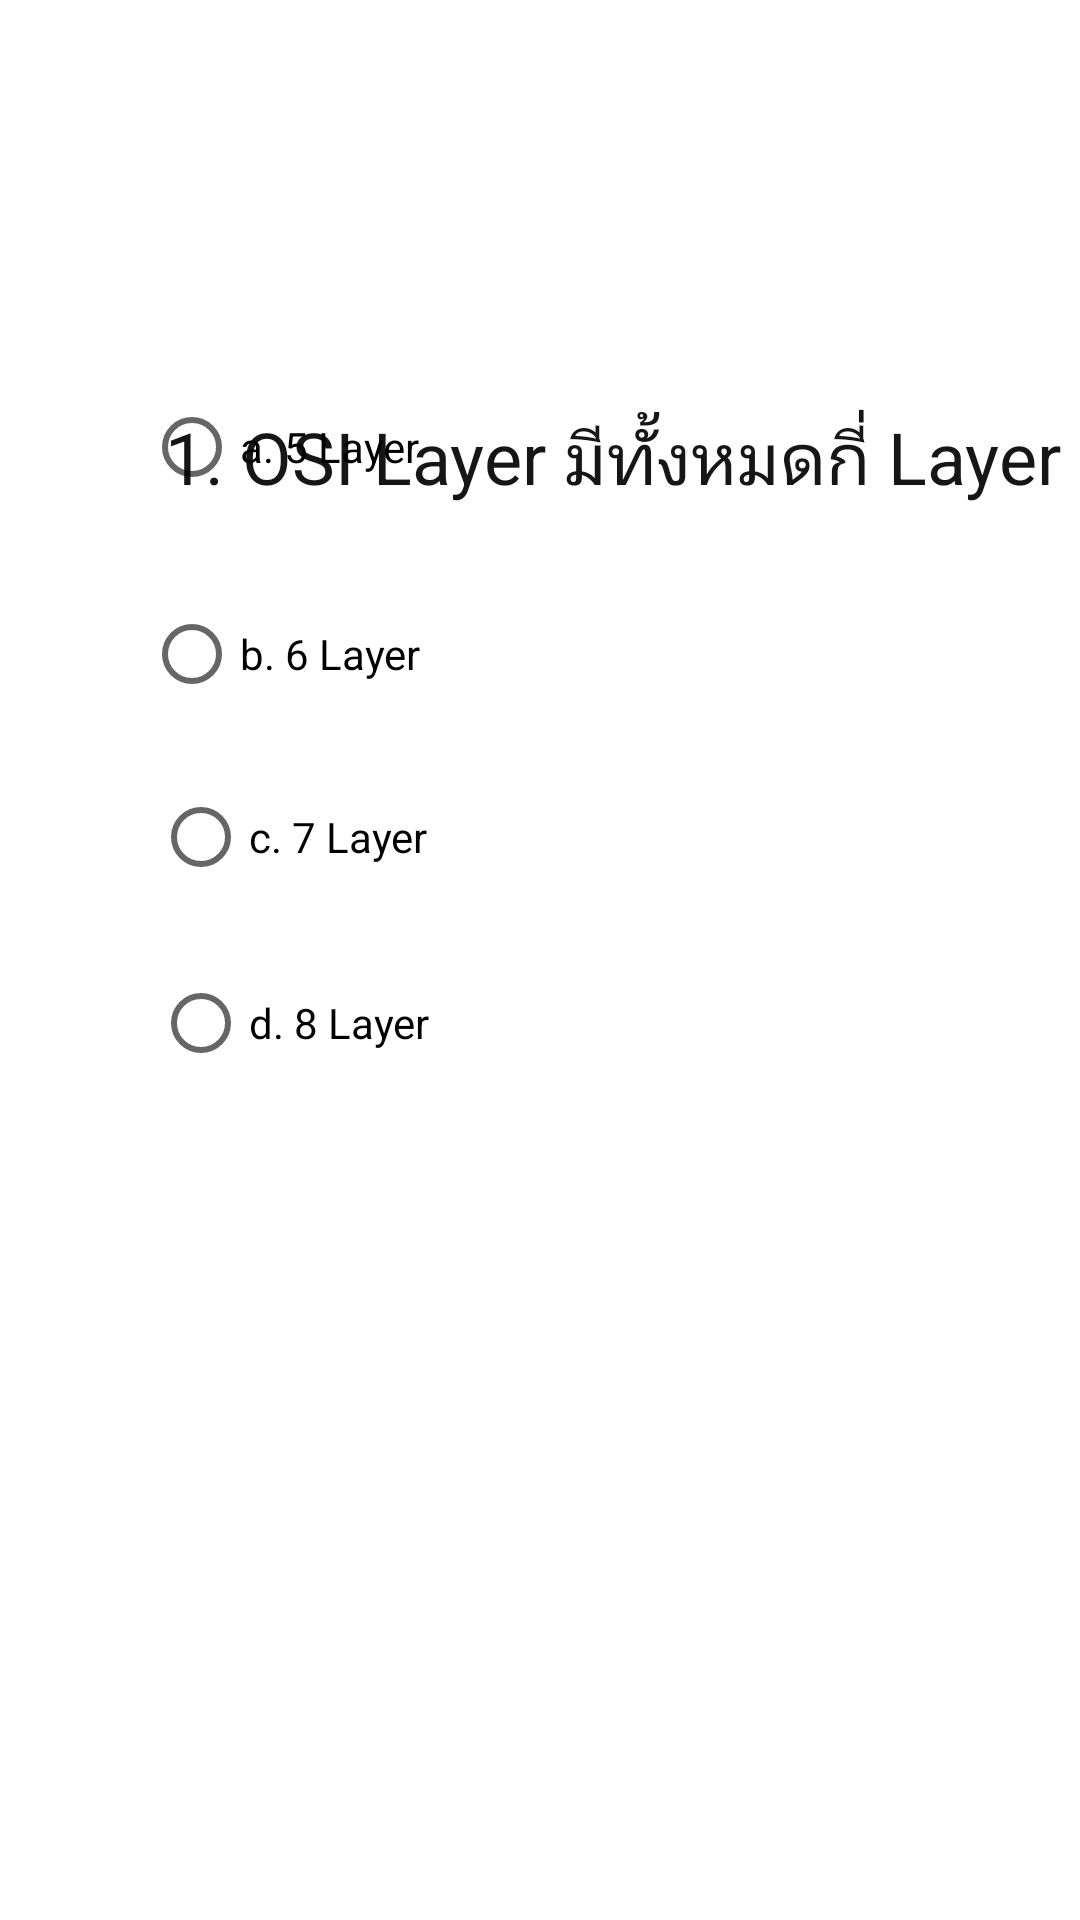

Layout XML and referenced resources for this Android screen:
<!-- AndroidManifest.xml: application theme Theme.FinalQuiz -->
<!-- res/layout/activity_main.xml -->
<?xml version="1.0" encoding="utf-8"?>
<androidx.constraintlayout.widget.ConstraintLayout xmlns:android="http://schemas.android.com/apk/res/android"
    xmlns:app="http://schemas.android.com/apk/res-auto"
    xmlns:tools="http://schemas.android.com/tools"
    android:layout_width="match_parent"
    android:layout_height="match_parent"
    tools:context=".MainActivity">

    <TextView
        android:id="@+id/textView"
        android:layout_width="wrap_content"
        android:layout_height="wrap_content"
        android:layout_marginStart="55dp"
        android:layout_marginTop="136dp"
        android:text="1. OSI Layer มีทั้งหมดกี่ Layer"
        android:textColor="#171616"
        android:textSize="24sp"
        app:layout_constraintStart_toStartOf="parent"
        app:layout_constraintTop_toTopOf="parent" />

    <RadioButton
        android:id="@+id/radioButton"
        android:layout_width="wrap_content"
        android:layout_height="wrap_content"
        android:layout_marginStart="48dp"
        android:layout_marginBottom="467dp"
        android:text="a. 5 Layer"
        app:layout_constraintBottom_toBottomOf="parent"
        app:layout_constraintStart_toStartOf="parent" />

    <RadioButton
        android:id="@+id/radioButton2"
        android:layout_width="wrap_content"
        android:layout_height="wrap_content"
        android:layout_marginStart="48dp"
        android:layout_marginBottom="398dp"
        android:text="b. 6 Layer"
        app:layout_constraintBottom_toBottomOf="parent"
        app:layout_constraintStart_toStartOf="parent" />

    <RadioButton
        android:id="@+id/radioButton3"
        android:layout_width="wrap_content"
        android:layout_height="wrap_content"
        android:layout_marginStart="51dp"
        android:layout_marginBottom="337dp"
        android:text="c. 7 Layer"
        app:layout_constraintBottom_toBottomOf="parent"
        app:layout_constraintStart_toStartOf="parent" />

    <RadioButton
        android:id="@+id/radioButton4"
        android:layout_width="wrap_content"
        android:layout_height="wrap_content"
        android:layout_marginStart="51dp"
        android:layout_marginBottom="275dp"
        android:text="d. 8 Layer"
        app:layout_constraintBottom_toBottomOf="parent"
        app:layout_constraintStart_toStartOf="parent" />
</androidx.constraintlayout.widget.ConstraintLayout>
<!-- resources referenced by this layout -->
<resources>
  <style name="Theme.FinalQuiz" parent="Theme.MaterialComponents.DayNight.DarkActionBar">
          
          <item name="colorPrimary">@color/purple_500</item>
          <item name="colorPrimaryVariant">@color/purple_700</item>
          <item name="colorOnPrimary">@color/white</item>
          
          <item name="colorSecondary">@color/teal_200</item>
          <item name="colorSecondaryVariant">@color/teal_700</item>
          <item name="colorOnSecondary">@color/black</item>
          
          <item name="android:statusBarColor" tools:targetApi="l">?attr/colorPrimaryVariant</item>
          
      </style>
  <!-- not gathered from this repository: default colours our renderer supplied (Android Studio template values) -->
  <color name="purple_500">#FF6200EE</color>
  <color name="purple_700">#FF3700B3</color>
  <color name="teal_200">#FF03DAC5</color>
  <color name="teal_700">#FF018786</color>
  <color name="black">#FF000000</color>
  <color name="white">#FFFFFFFF</color>
</resources>
